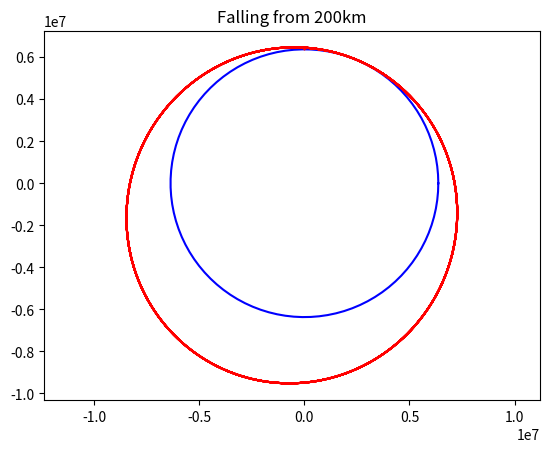

Write the Python code that produced this figure.
import numpy as np
import matplotlib.pyplot as plt 
from matplotlib.animation import FuncAnimation

# orbital velocity v = sqrt(GM/r)
# gravity F = GM*m / (r ** 2)
# altitude r = sqrt(x^2 + y^2)
# acceleration = a = F/m 

G = 6.674e-11 # Gravitational constant 
M = 5.972e24 # Mass of earth
R_earth = 6.371e6 # radius/altitude of earth 

x = 0 
y = R_earth + 0
vx = 0
vy = 0
dt = 1 

thrust = 110000
burn_time = 300
fuel_mass = 7000
dry_mass = 1000
burn_rate = fuel_mass / burn_time
fuel = fuel_mass

max_alt = 0
speed_at_apex = 0

x_pos = []
y_pos = []

for step in range(50000):
    time = step * dt 
    if time < burn_time:
        current_mass = dry_mass + fuel_mass * (1 - time/burn_time)
        thrust_force = thrust
    else:   
        current_mass = dry_mass
        thrust_force = 0 
    
    r = np.sqrt(x**2 + y**2)
    
    altitude = r - R_earth
    
    if time < 10:
        tx = x / r
        ty = y / r
    elif time < burn_time:
        frac = (time - 10) / (burn_time * 0.585 - 10)
        pitch = np.radians(min(90, 90 * frac))
        angle = np.arctan2(x, y) + pitch
        tx = np.sin(angle)
        ty = np.cos(angle)
    else:
        v_total = np.sqrt(vx**2 + vy**2)
        tx = vx / v_total
        ty = vy / v_total
        
    
    grav_ax = -(G * M) / (r**2) * (x / r)
    grav_ay = -(G * M) / (r**2) * (y / r)

    thrust_ax = (thrust_force / current_mass) * tx
    thrust_ay = (thrust_force / current_mass) * ty

    ax = grav_ax + thrust_ax
    ay = grav_ay + thrust_ay
        
    vx = vx + ax * dt
    vy = vy + ay * dt
    x = x + vx * dt
    y = y + vy * dt
    
    if r < R_earth:
        break 
    
    x_pos.append(x)
    y_pos.append(y)
    
    if altitude > max_alt:
        max_alt = altitude
        speed_at_apex = np.sqrt(vx**2 + vy**2)
    
theta = np.linspace(0, 2 * np.pi, 100)
plt.plot(R_earth * np.cos(theta), R_earth * np.sin(theta), 'b')

plt.plot(x_pos, y_pos, 'r')
plt.axis('equal')
plt.title('Falling from 200km')
plt.show()

v2 = vx**2 + vy**2
energy = v2/2 - G*M/r

if energy >= 0:
    print("Escape trajectory — too fast")
else:
    a_orbit = -G*M / (2*energy)
    h = x*vy - y*vx
    e = np.sqrt(1 + 2*energy*h**2 / (G*M)**2)
    periapsis = a_orbit*(1-e) - R_earth
    apoapsis = a_orbit*(1+e) - R_earth
    print(f"Periapsis: {periapsis/1000:.0f} km")
    print(f"Apoapsis: {apoapsis/1000:.0f} km")  
    
